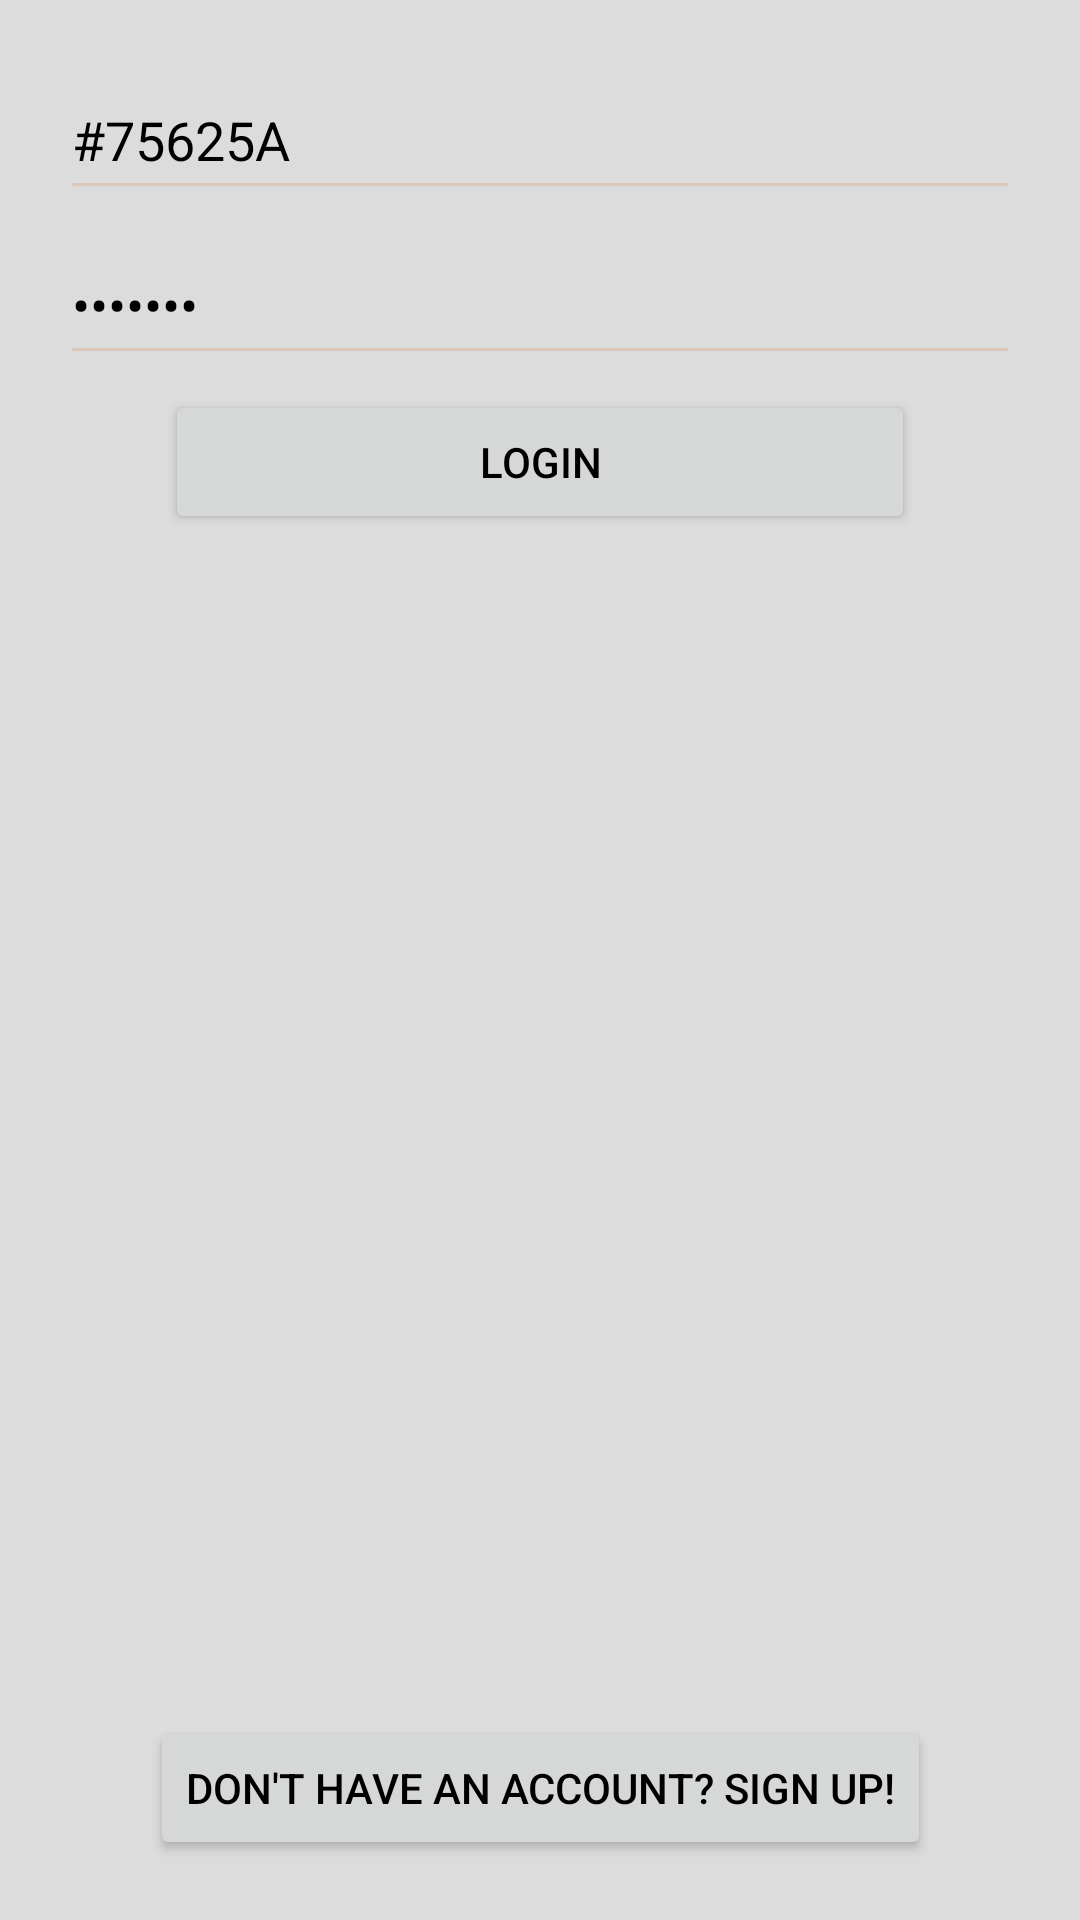

Reconstruct the res/layout file that produces this screen, plus the resources it refers to.
<!-- AndroidManifest.xml: application theme Theme.UniFlow -->
<!-- res/layout/activity_login.xml -->
<?xml version="1.0" encoding="utf-8"?>
<androidx.constraintlayout.widget.ConstraintLayout xmlns:android="http://schemas.android.com/apk/res/android"
    xmlns:app="http://schemas.android.com/apk/res-auto"
    xmlns:tools="http://schemas.android.com/tools"
    android:id="@+id/main"
    android:layout_width="match_parent"
    android:layout_height="match_parent"
    android:orientation="vertical"
    tools:context=".Activities.LoginActivity"
    android:theme="@style/Base.Theme.UniFlow">

    <LinearLayout
        android:layout_width="0dp"
        android:layout_height="wrap_content"
        android:orientation="vertical"
        android:gravity="center_horizontal"
        android:padding="20dp"
        app:layout_constraintTop_toTopOf="parent"
        app:layout_constraintStart_toStartOf="parent"
        app:layout_constraintEnd_toEndOf="parent">

        <EditText
            android:layout_width="match_parent"
            android:layout_height="50dp"
            android:hint="Email or Card ID"
            android:id="@+id/login_cid_gmail"
            android:layout_marginBottom="5dp"
            android:drawablePadding="20dp"/>

        <TextView
            android:id="@+id/error_login_cid_gmail"
            android:layout_width="match_parent"
            android:layout_height="wrap_content"
            android:text="Error message"
            android:textColor="#FF5252"
            android:textSize="12sp"
            android:gravity="start"
            android:visibility="gone" />

        <EditText
            android:layout_width="match_parent"
            android:layout_height="50dp"
            android:hint="Password"
            android:id="@+id/login_password"
            android:inputType="textPassword"
            android:layout_marginBottom="5dp"
            android:drawablePadding="20dp"/>

        <TextView
            android:id="@+id/error_login_password"
            android:layout_width="match_parent"
            android:layout_height="wrap_content"
            android:text="Error message"
            android:textColor="#FF5252"
            android:textSize="12sp"
            android:gravity="start"
            android:visibility="gone" />

        <Button
            android:layout_width="250dp"
            android:layout_height="wrap_content"
            android:id="@+id/login_button"
            android:text="Login"/>

    </LinearLayout>

    <Button
        android:id="@+id/go_to_signup_button"
        android:layout_width="wrap_content"
        android:layout_height="wrap_content"
        android:text="Don't have an account? Sign Up!"
        app:layout_constraintBottom_toBottomOf="parent"
        app:layout_constraintStart_toStartOf="parent"
        app:layout_constraintEnd_toEndOf="parent"
        android:layout_marginBottom="20dp"/>

</androidx.constraintlayout.widget.ConstraintLayout>
<!-- resources referenced by this layout -->
<resources>
  <style name="Base.Theme.UniFlow" parent="Theme.Material3.DayNight.NoActionBar">
          
          <item name="colorPrimary">@color/light_prim_col</item>
          <item name="colorPrimaryVariant">@color/light_prim_col_var</item>
          <item name="colorSecondary">@color/light_sec_col</item>
          <item name="android:windowBackground">#DCDCDC</item>
  
          
          <item name="colorControlNormal">@color/light_field_outline</item>
          <item name="colorControlActivated">@color/light_sec_col</item>
          <item name="colorControlHighlight">@color/light_sec_col</item>
  
          
          <item name="android:textColorPrimary">@color/light_text</item>
          <item name="android:textColorHint">@color/light_hint</item>
  
          <item name="android:text">@color/light_hint</item>
  
          
          <item name="textInputStyle">@style/CustomTextInputStyle</item>
      </style>
  <style name="Theme.UniFlow" parent="Base.Theme.UniFlow" />
  <color name="light_prim_col">#F29446</color>
  <color name="light_prim_col_var">#DCC1B3</color>
  <color name="light_sec_col">#FF9800</color>
  <color name="light_field_outline">#DCC7BC</color>
  <color name="light_text">#000000</color>
  <color name="light_hint">#75625A</color>
  <style name="CustomTextInputStyle" parent="Widget.Material3.TextInputLayout.OutlinedBox">
          <item name="boxStrokeColor">@color/light_field_outline</item>
          <item name="hintTextColor">@color/light_hint</item>
          <item name="boxBackgroundColor">#DEDDDD</item>
      </style>
</resources>
